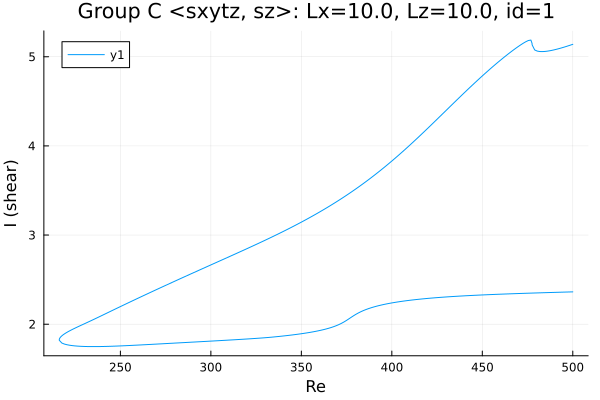

Source data for this figure (header and first rows):
Re, shear
500.0, 5.139
499.5, 5.136
498.1, 5.126
496.6, 5.117
495.2, 5.108
493.8, 5.099
492.4, 5.091
491, 5.084
489.6, 5.077
488.2, 5.07
487.4, 5.068
486, 5.063
484.6, 5.059
483.2, 5.058
481.8, 5.059
480.4, 5.063
478.9, 5.076
477.5, 5.134
477.5, 5.15
476.8, 5.187
475.4, 5.182
474, 5.168
472.6, 5.151
471.2, 5.133
469.8, 5.113
468.4, 5.093
466.9, 5.072
465.5, 5.05
464.1, 5.028
462.7, 5.005
461.3, 4.982
459.9, 4.959
458.5, 4.935
457, 4.911
455.6, 4.886
454.2, 4.861
452.8, 4.836
451.4, 4.81
450, 4.784
448.6, 4.758
447.1, 4.732
445.7, 4.705
444.3, 4.678
442.9, 4.651
441.5, 4.624
440.1, 4.596
438.7, 4.569
437.2, 4.541
435.8, 4.513
434.4, 4.486
433.5, 4.468
432.1, 4.44
430.7, 4.412
429.3, 4.384
427.9, 4.355
426.4, 4.327
425, 4.299
423.6, 4.272
422.2, 4.244
420.8, 4.216
... 408 more rows
